The GitHub repository gtmray/gesture_controlled_gaming contains a labelled image folder "Data" with 3 categories: down, left, right. Examples follow, each with its label.

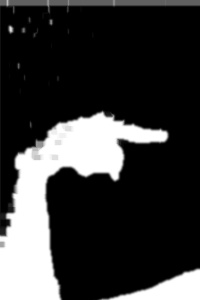
Label: right

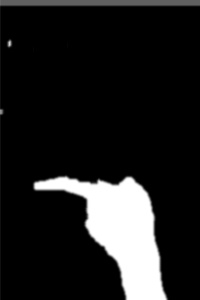
Label: left

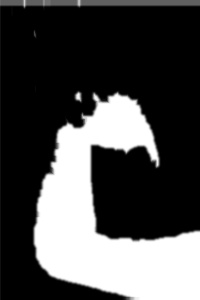
Label: down

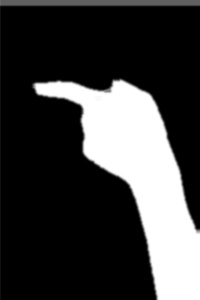
Label: left

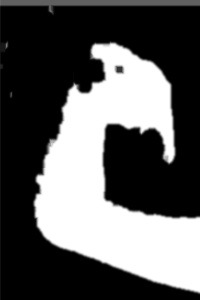
Label: down

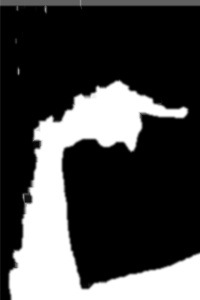
Label: right
